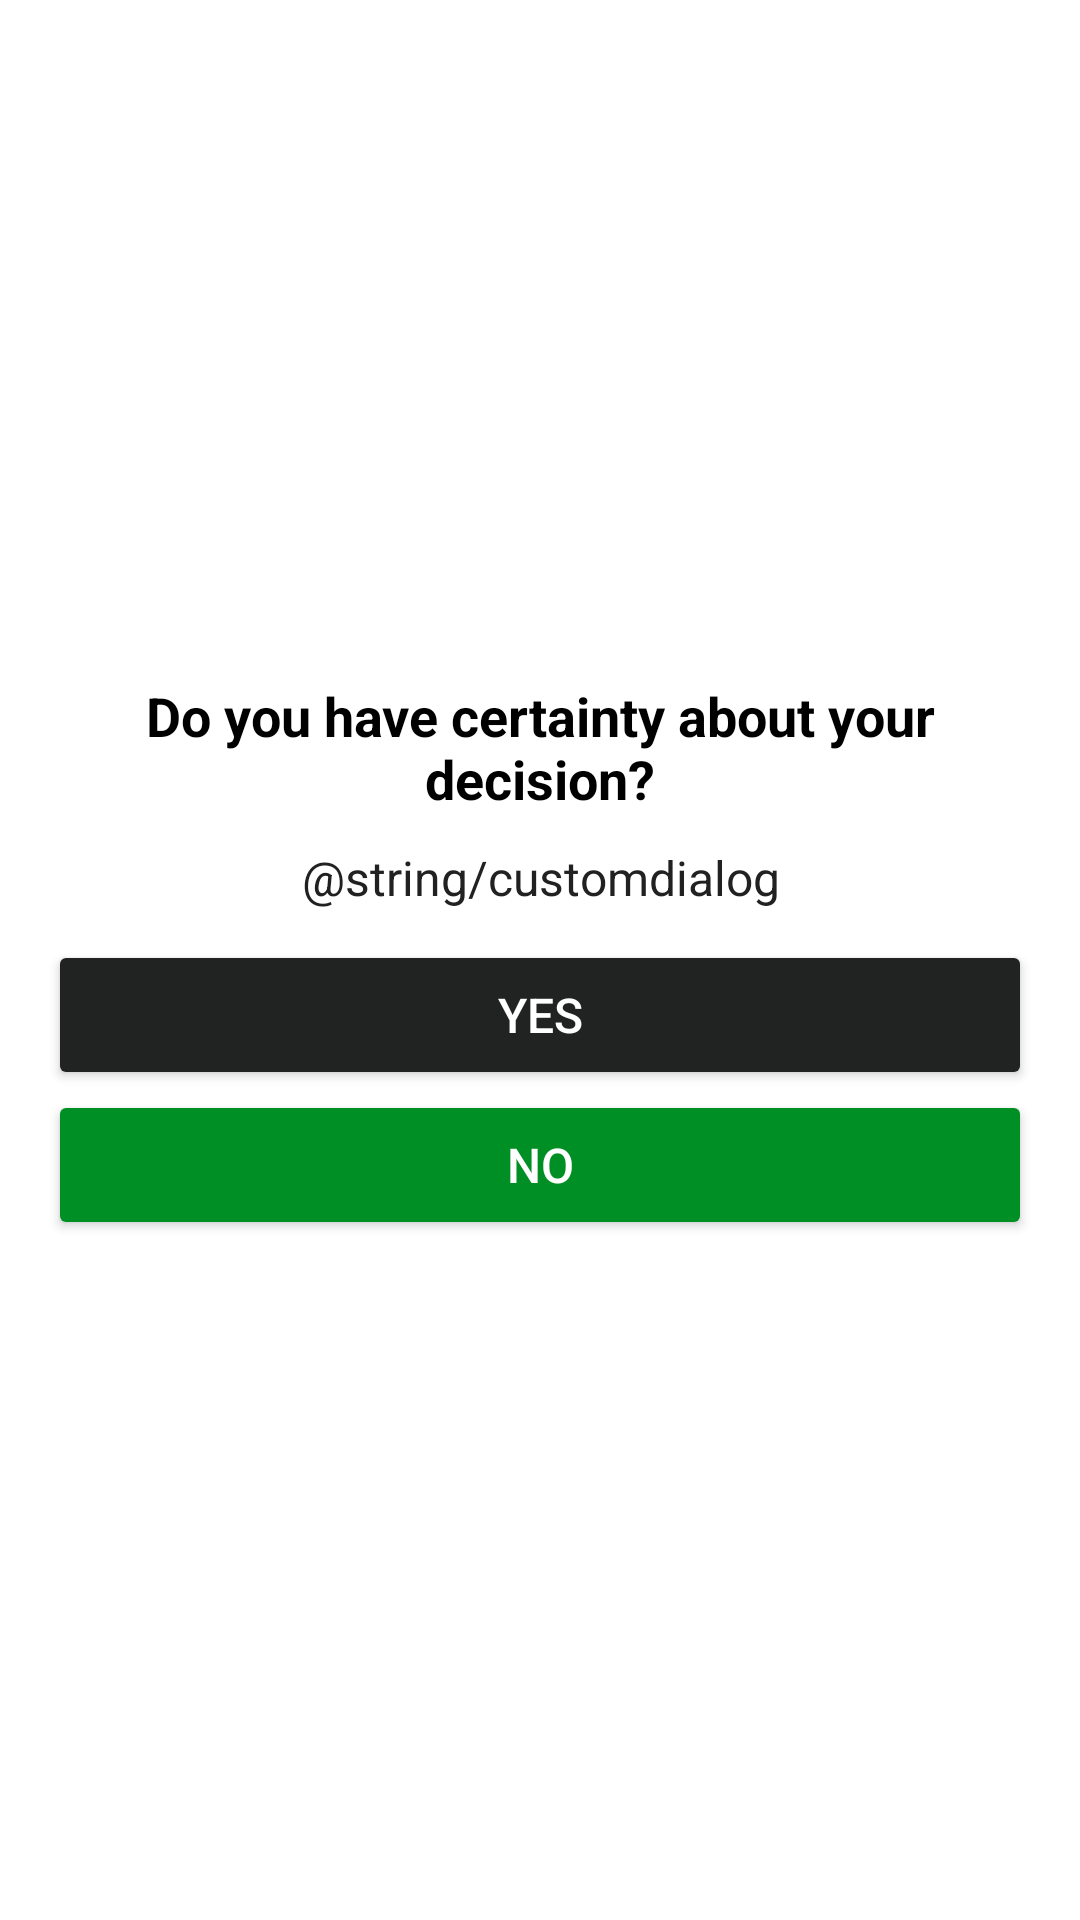

Reconstruct the res/layout file that produces this screen, plus the resources it refers to.
<!-- AndroidManifest.xml: application theme Theme.Flexed_Capstone -->
<!-- res/layout/layout_back.xml -->
<?xml version="1.0" encoding="utf-8"?>
<LinearLayout xmlns:android="http://schemas.android.com/apk/res/android"
    xmlns:app="http://schemas.android.com/apk/res-auto"
    android:layout_width="match_parent"
    android:gravity="center"
    android:layout_height="wrap_content"
    android:padding="16dp"
    android:orientation="vertical"
    >


    <TextView
        android:layout_width="match_parent"
        android:layout_height="wrap_content"
        android:textColor="@android:color/black"
        android:gravity="center"
        android:text="Do you have certainty about your decision?"
        android:textSize="18sp"
        android:textStyle="bold" />

    <TextView
        android:layout_width="match_parent"
        android:layout_height="wrap_content"
        android:layout_marginTop="10dp"
        android:layout_marginEnd="10dp"
        android:gravity="center"
        android:layout_marginStart="10dp"
        android:text="@string/customdialog"
        android:textColor="#212121"
        android:textSize="16sp" />

    <LinearLayout
        android:layout_width="match_parent"
        android:layout_height="wrap_content"
        android:layout_marginTop="10dp"
        android:orientation="vertical">


        <Button
            android:id="@+id/btnLastY"
            android:layout_width="match_parent"
            android:layout_height="50dp"
            android:layout_weight="1"
            android:backgroundTint="#202321"
            android:gravity="center"
            android:text="YES"
            android:textColor="#FFFFFF"
            android:textSize="16sp"
            app:cornerRadius="10dp" />

        <Button
            android:id="@+id/btnLastN"
            android:layout_width="match_parent"
            android:layout_height="50dp"
            android:layout_weight="1"
            android:backgroundTint="@color/colorAccent"
            android:gravity="center"
            android:text="NO"
            android:textColor="#FFFFFF"
            android:textSize="16sp"
            app:cornerRadius="10dp" />
    </LinearLayout>
</LinearLayout>
<!-- resources referenced by this layout -->
<resources>
  <color name="colorAccent">#008F24</color>
  <style name="Theme.Flexed_Capstone" parent="Theme.MaterialComponents.DayNight.NoActionBar">
          
          <item name="colorPrimary">@color/purple_500</item>
          <item name="colorPrimaryVariant">@color/purple_700</item>
          <item name="colorOnPrimary">@color/white</item>
          
          <item name="colorSecondary">@color/teal_200</item>
          <item name="colorSecondaryVariant">@color/teal_700</item>
          <item name="colorOnSecondary">@color/black</item>
          
          <item name="android:statusBarColor">?attr/colorPrimaryVariant</item>
          
      </style>
  <color name="purple_500">#FF6200EE</color>
  <color name="purple_700">#FF3700B3</color>
  <color name="white">#FFFFFFFF</color>
  <color name="teal_200">#FF03DAC5</color>
  <color name="teal_700">#FF018786</color>
  <color name="black">#FF000000</color>
</resources>
